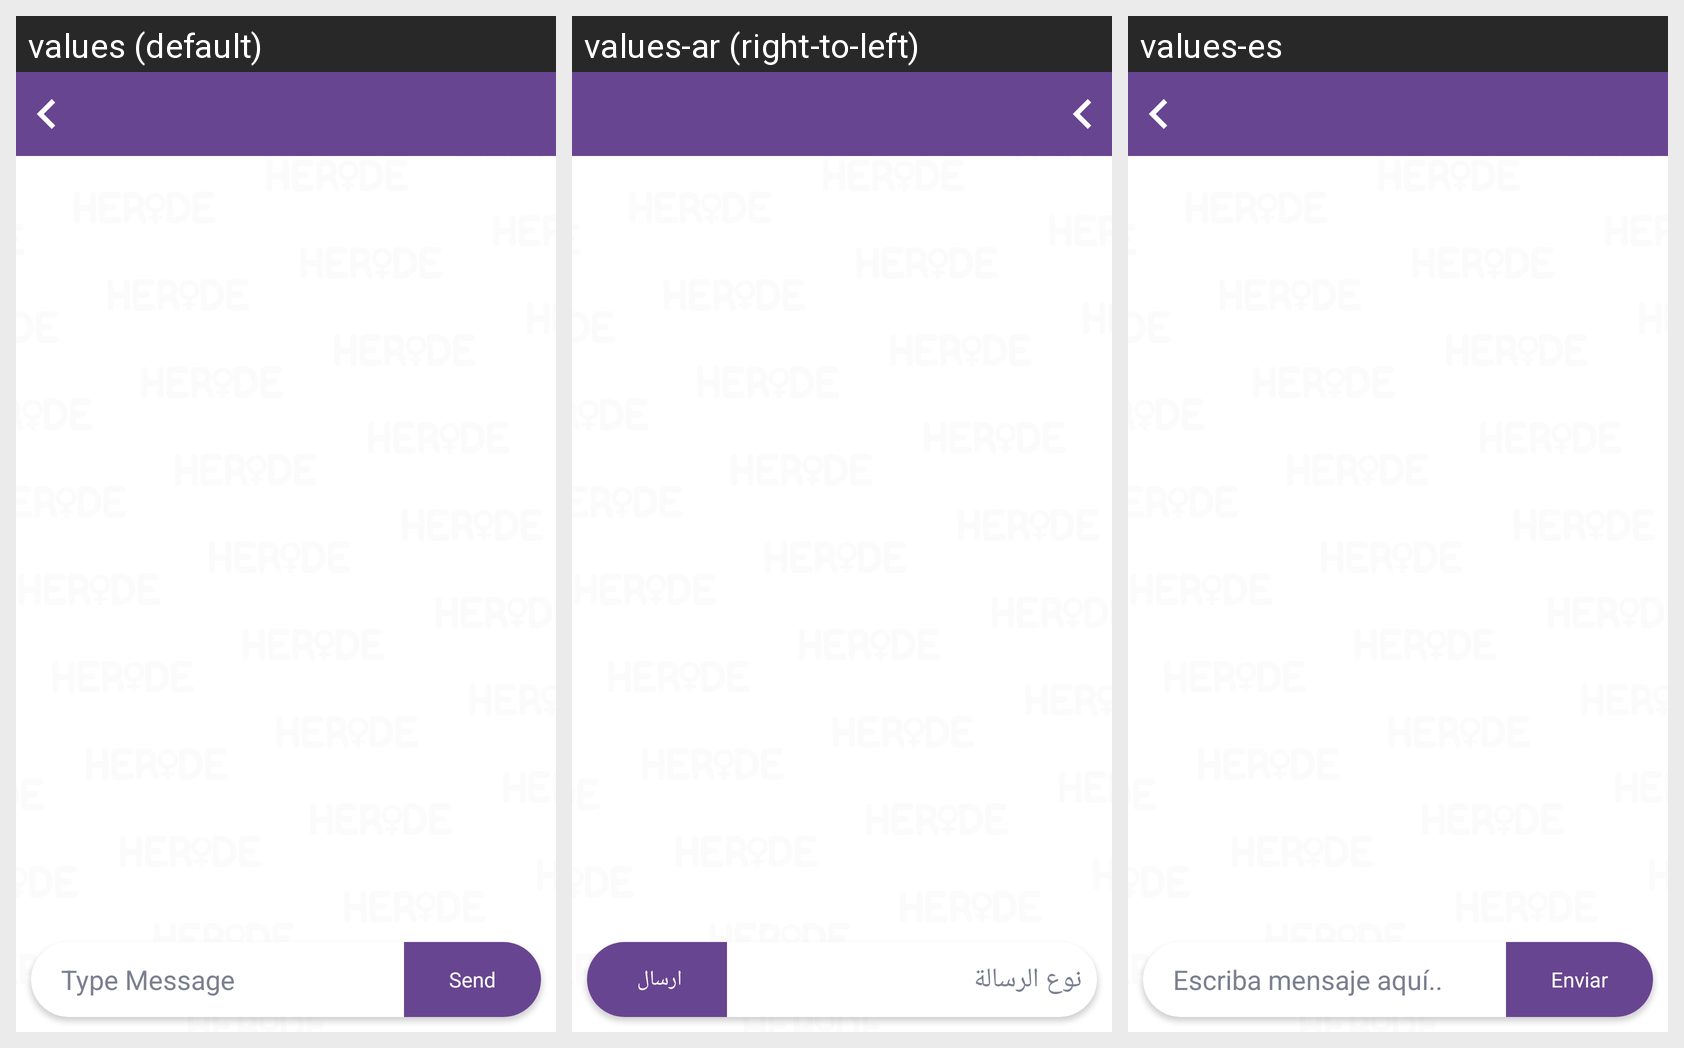

This grid shows one Android layout under several languages. Give, for every string resource on the screen, its name, the default text and each shown locale's text.
Android screen res/layout/activity_chatting.xml rendered under 3 locales, left to right: values (default), values-ar (right-to-left), values-es. Device: Nexus 5 (rendered at 1080×1920; each locale shown at half size, 540×960, under a caption strip naming it); theme AppTheme.
Strings drawn on this screen, with the default value and each locale's value (text and hints the layout hard-codes, and strings that could not be matched under every locale, appear in the picture but are not listed):

enterMsgHere
  values: Type Message
  values-ar: نوع الرسالة
  values-es: Escriba mensaje aquí..

helpSend
  values: Send
  values-ar: ارسال 
  values-es: Enviar
